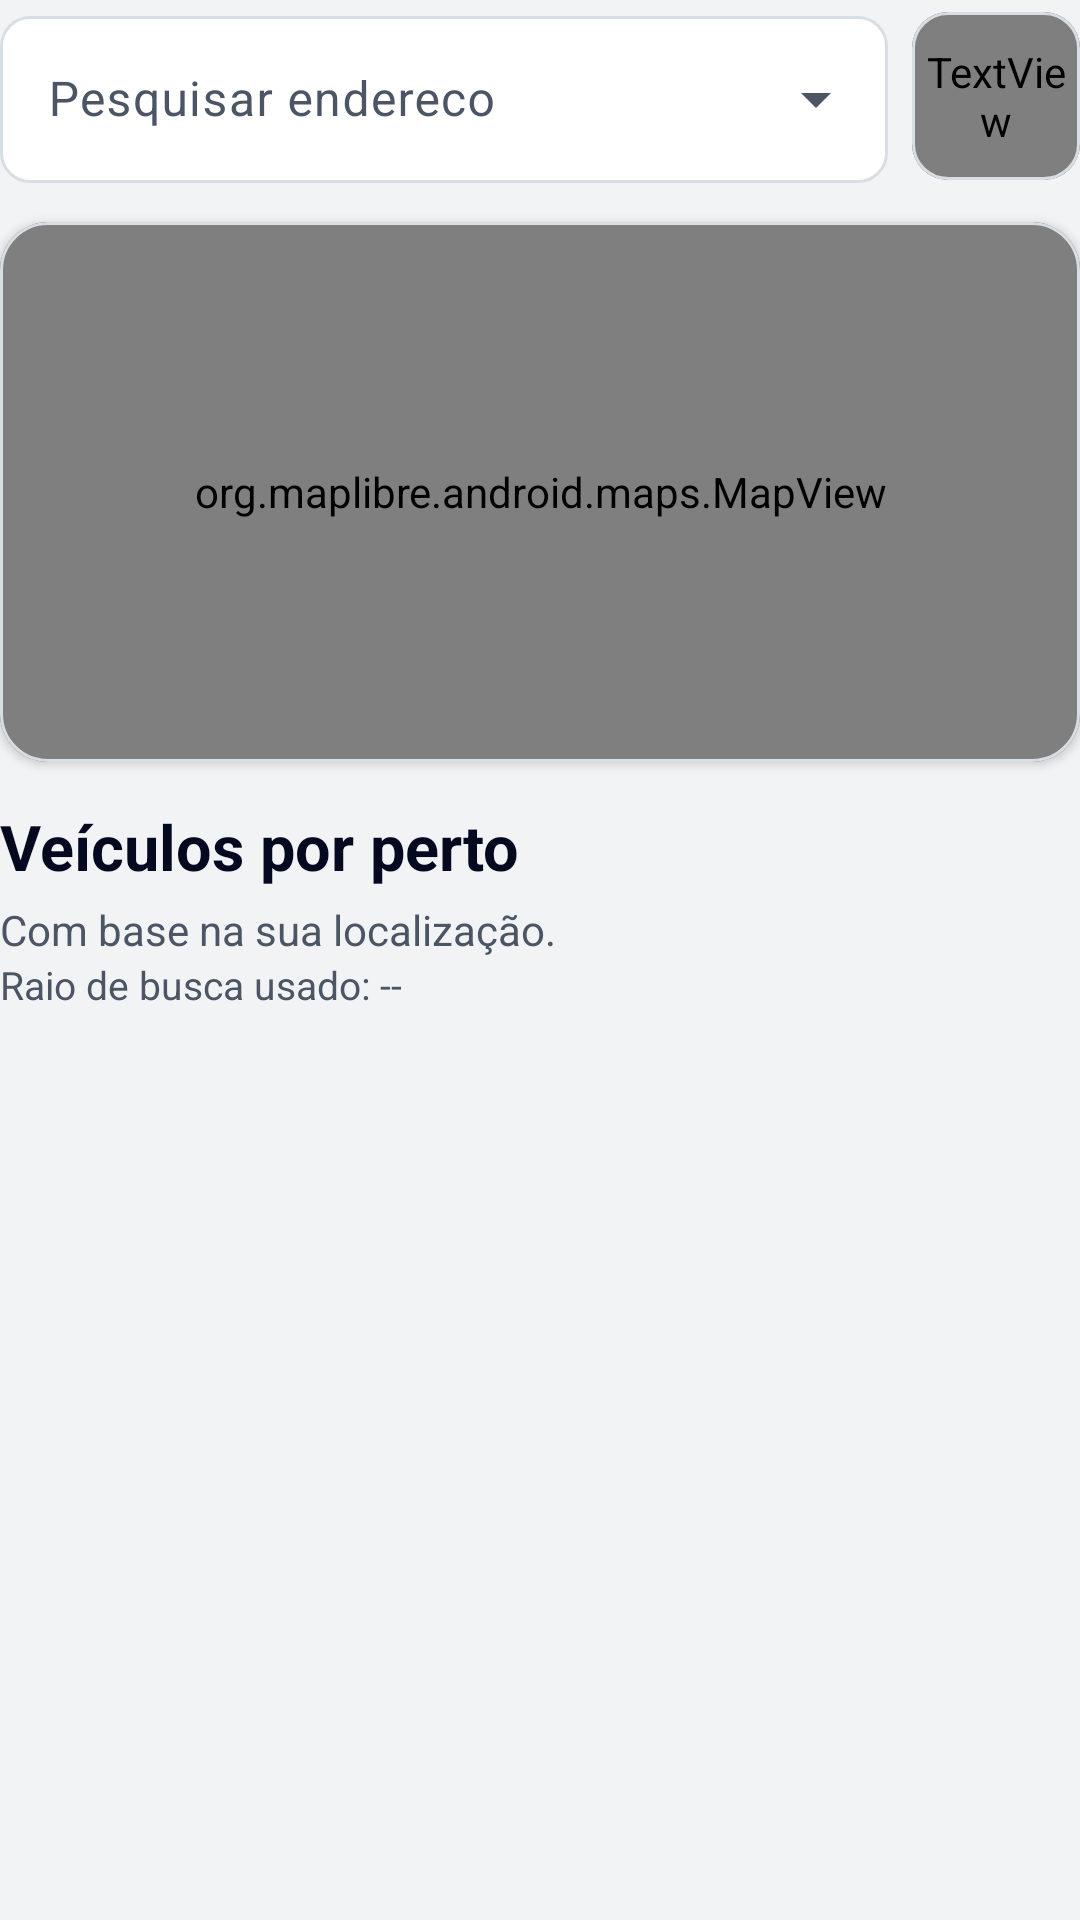

Write the Android layout XML for this screen, with the resource values it uses.
<!-- AndroidManifest.xml: application theme Theme.Kotlinproject -->
<!-- res/layout/fragment_renter_home.xml -->
<?xml version="1.0" encoding="utf-8"?>
<androidx.core.widget.NestedScrollView xmlns:android="http://schemas.android.com/apk/res/android"
    xmlns:app="http://schemas.android.com/apk/res-auto"
    xmlns:tools="http://schemas.android.com/tools"
    android:layout_width="match_parent"
    android:layout_height="match_parent"
    android:fillViewport="true">

    <LinearLayout
        android:layout_width="match_parent"
        android:layout_height="wrap_content"
        android:orientation="vertical"
        android:paddingBottom="12dp">

        <LinearLayout
            android:id="@+id/renterLocationSearchRow"
            android:layout_width="match_parent"
            android:layout_height="64dp"
            android:gravity="center_vertical"
            android:orientation="horizontal">

            <com.google.android.material.textfield.TextInputLayout
                android:id="@+id/renterLocationSearchLayout"
                style="@style/AppTextInputDropdown"
                android:layout_width="0dp"
                android:layout_height="match_parent"
                android:layout_weight="1"
                android:hint="@string/hint_search_address"
                app:boxBackgroundColor="?attr/colorSurface">

                <com.google.android.material.textfield.MaterialAutoCompleteTextView
                    android:id="@+id/renterLocationSearchInput"
                    android:layout_width="match_parent"
                    android:layout_height="wrap_content"
                    android:imeOptions="actionSearch"
                    android:inputType="text" />

            </com.google.android.material.textfield.TextInputLayout>

            <com.google.android.material.card.MaterialCardView
                android:id="@+id/btnRenterUseCurrentLocation"
                android:layout_width="56dp"
                android:layout_height="56dp"
                android:layout_gravity="center_vertical"
                android:layout_marginStart="8dp"
                android:clickable="true"
                android:contentDescription="@string/renter_home_use_current_location"
                android:focusable="true"
                app:cardBackgroundColor="?attr/colorSurface"
                app:cardCornerRadius="12dp"
                app:strokeColor="?attr/borderLight"
                app:strokeWidth="1dp">

                <TextView
                    android:layout_width="match_parent"
                    android:layout_height="match_parent"
                    android:fontFamily="@font/material_symbols_rounded"
                    android:gravity="center"
                    android:text="my_location"
                    android:textColor="?attr/textPrimary"
                    android:textSize="22sp" />

            </com.google.android.material.card.MaterialCardView>
        </LinearLayout>

        <com.google.android.material.card.MaterialCardView
            android:id="@+id/cardRenterMapPreview"
            android:layout_width="match_parent"
            android:layout_height="180dp"
            android:layout_marginTop="10dp"
            android:clickable="true"
            android:focusable="true"
            android:foreground="?attr/selectableItemBackground"
            app:cardCornerRadius="16dp"
            app:cardElevation="2dp"
            app:strokeColor="?attr/borderLight"
            app:strokeWidth="1dp">

            <FrameLayout
                android:layout_width="match_parent"
                android:layout_height="match_parent">

                <FrameLayout
                    android:id="@+id/renterHomeMapContainer"
                    android:layout_width="match_parent"
                    android:layout_height="match_parent">

                    <org.maplibre.android.maps.MapView
                        android:id="@+id/renterHomeMapView"
                        android:layout_width="match_parent"
                        android:layout_height="match_parent" />

                </FrameLayout>

                <View
                    android:id="@+id/mapCardTouchOverlay"
                    android:layout_width="match_parent"
                    android:layout_height="match_parent"
                    android:background="@android:color/transparent"
                    android:clickable="true"
                    android:focusable="true" />

            </FrameLayout>
        </com.google.android.material.card.MaterialCardView>

        <LinearLayout
            android:layout_width="match_parent"
            android:layout_height="wrap_content"
            android:layout_marginTop="14dp"
            android:orientation="vertical">

            <TextView
                android:layout_width="wrap_content"
                android:layout_height="wrap_content"
                android:text="@string/renter_home_nearby_section_title"
                android:textColor="?attr/textPrimary"
                android:textSize="21sp"
                android:textStyle="bold" />

            <TextView
                android:layout_width="wrap_content"
                android:layout_height="wrap_content"
                android:layout_marginTop="4dp"
                android:text="@string/renter_home_nearby_section_subtitle"
                android:textColor="?attr/textSecondary"
                android:textSize="14sp" />

            <TextView
                android:id="@+id/tvNearbySearchRadius"
                android:layout_width="match_parent"
                android:layout_height="wrap_content"
                android:text="@string/renter_home_nearby_search_radius_placeholder"
                android:textColor="?attr/textSecondary"
                android:textSize="13sp" />

        </LinearLayout>

        <TextView
            android:id="@+id/tvNearbyVehiclesEmpty"
            android:layout_width="match_parent"
            android:layout_height="wrap_content"
            android:layout_marginTop="10dp"
            android:text="@string/renter_home_nearby_empty_state"
            android:textColor="?attr/textSecondary"
            android:textSize="13sp"
            android:visibility="gone" />

        <FrameLayout
            android:id="@+id/nearbyVehiclesContentContainer"
            android:layout_width="match_parent"
            android:layout_height="wrap_content"
            android:layout_marginTop="4dp"
            android:clipToPadding="false">

            <androidx.recyclerview.widget.RecyclerView
                android:id="@+id/rvNearbyVehicles"
                android:layout_width="match_parent"
                android:layout_height="wrap_content"
                android:clipToPadding="false"
                android:nestedScrollingEnabled="false"
                android:paddingBottom="12dp"
                tools:listitem="@layout/item_provider_vehicle_card" />

            <LinearLayout
                android:id="@+id/nearbyVehiclesSkeletonContainer"
                android:layout_width="match_parent"
                android:layout_height="wrap_content"
                android:orientation="vertical"
                android:visibility="gone">

                <include layout="@layout/item_provider_vehicle_card_skeleton" />

                <include layout="@layout/item_provider_vehicle_card_skeleton" />

                <include layout="@layout/item_provider_vehicle_card_skeleton" />
            </LinearLayout>

        </FrameLayout>

        <View
            android:layout_width="match_parent"
            android:layout_height="@dimen/renter_home_list_bottom_spacer"
            android:importantForAccessibility="no" />

    </LinearLayout>

</androidx.core.widget.NestedScrollView>
<!-- res/layout/item_provider_vehicle_card.xml (included above) -->
<?xml version="1.0" encoding="utf-8"?>
<com.google.android.material.card.MaterialCardView xmlns:android="http://schemas.android.com/apk/res/android"
    xmlns:app="http://schemas.android.com/apk/res-auto"
    xmlns:tools="http://schemas.android.com/tools"
    android:layout_width="match_parent"
    android:layout_height="wrap_content"
    android:layout_marginTop="10dp"
    android:clickable="true"
    android:focusable="true"
    android:foreground="?attr/selectableItemBackground"
    app:cardCornerRadius="14dp"
    app:cardElevation="1dp"
    app:strokeColor="?attr/borderLight"
    app:strokeWidth="1dp">

    <LinearLayout
        android:layout_width="match_parent"
        android:layout_height="wrap_content"
        android:orientation="horizontal"
        android:gravity="center_vertical"
        android:padding="14dp">

        <com.google.android.material.card.MaterialCardView
            android:layout_width="88dp"
            android:layout_height="88dp"
            app:cardCornerRadius="10dp"
            app:cardElevation="0dp"
            app:strokeWidth="0dp">

            <ImageView
                android:id="@+id/ivVehicleThumb"
                android:layout_width="88dp"
                android:layout_height="88dp"
                android:contentDescription="@string/provider_vehicle_thumbnail_content_description"
                android:scaleType="centerCrop"
                tools:src="@drawable/car_sedan" />
        </com.google.android.material.card.MaterialCardView>

        <LinearLayout
            android:layout_width="0dp"
            android:layout_height="wrap_content"
            android:layout_weight="1"
            android:layout_marginStart="12dp"
            android:orientation="vertical">

            <TextView
                android:id="@+id/tvVehicleTitle"
                android:layout_width="match_parent"
                android:layout_height="wrap_content"
                android:textColor="?attr/textPrimary"
                android:textSize="16sp"
                android:textStyle="bold" />

            <TextView
                android:id="@+id/tvVehiclePlate"
                android:layout_width="match_parent"
                android:layout_height="wrap_content"
                android:layout_marginTop="4dp"
                android:textColor="?attr/textSecondary"
                android:textSize="13sp" />

            <TextView
                android:id="@+id/tvVehicleUpdatedAt"
                android:layout_width="match_parent"
                android:layout_height="wrap_content"
                android:layout_marginTop="2dp"
                android:textColor="?attr/textSecondary"
                android:textSize="12sp" />

            <LinearLayout
                android:layout_width="match_parent"
                android:layout_height="wrap_content"
                android:layout_marginTop="8dp"
                android:gravity="center_vertical"
                android:orientation="horizontal">

                <TextView
                    android:id="@+id/tvVehicleStatus"
                    android:layout_width="wrap_content"
                    android:layout_height="wrap_content"
                    android:background="@drawable/bg_bottom_nav_item_selected"
                    android:paddingStart="10dp"
                    android:paddingTop="4dp"
                    android:paddingEnd="10dp"
                    android:paddingBottom="4dp"
                    android:textColor="?attr/colorOnSecondary"
                    android:textSize="12sp"
                    android:textStyle="bold" />

                <TextView
                    android:id="@+id/tvVehicleSideTag"
                    android:layout_width="wrap_content"
                    android:layout_height="wrap_content"
                    android:layout_marginStart="6dp"
                    android:background="@drawable/bg_tag_primary"
                    android:paddingStart="10dp"
                    android:paddingTop="4dp"
                    android:paddingEnd="10dp"
                    android:paddingBottom="4dp"
                    android:textColor="?attr/colorOnPrimary"
                    android:textSize="12sp"
                    android:textStyle="bold"
                    android:visibility="gone" />
            </LinearLayout>

            <TextView
                android:id="@+id/tvSyncPending"
                android:layout_width="match_parent"
                android:layout_height="wrap_content"
                android:layout_marginTop="6dp"
                android:textColor="?attr/textSecondary"
                android:textSize="12sp"
                android:visibility="gone" />
        </LinearLayout>
    </LinearLayout>
</com.google.android.material.card.MaterialCardView>
<!-- res/layout/item_provider_vehicle_card_skeleton.xml (included above) -->
<?xml version="1.0" encoding="utf-8"?>
<com.google.android.material.card.MaterialCardView xmlns:android="http://schemas.android.com/apk/res/android"
    xmlns:app="http://schemas.android.com/apk/res-auto"
    android:layout_width="match_parent"
    android:layout_height="wrap_content"
    android:layout_marginTop="10dp"
    app:cardCornerRadius="14dp"
    app:cardElevation="1dp"
    app:strokeColor="?attr/borderLight"
    app:strokeWidth="1dp">

    <LinearLayout
        android:layout_width="match_parent"
        android:layout_height="wrap_content"
        android:orientation="vertical"
        android:padding="14dp">

        <View
            android:layout_width="190dp"
            android:layout_height="18dp"
            android:background="@drawable/bg_skeleton_block"
            android:tag="skeleton_block" />

        <View
            android:layout_width="120dp"
            android:layout_height="14dp"
            android:layout_marginTop="8dp"
            android:background="@drawable/bg_skeleton_block"
            android:tag="skeleton_block" />

        <View
            android:layout_width="170dp"
            android:layout_height="12dp"
            android:layout_marginTop="6dp"
            android:background="@drawable/bg_skeleton_block"
            android:tag="skeleton_block" />

        <View
            android:layout_width="82dp"
            android:layout_height="24dp"
            android:layout_marginTop="10dp"
            android:background="@drawable/bg_skeleton_block"
            android:tag="skeleton_block" />

        <View
            android:layout_width="160dp"
            android:layout_height="12dp"
            android:layout_marginTop="8dp"
            android:background="@drawable/bg_skeleton_block"
            android:tag="skeleton_block" />
    </LinearLayout>
</com.google.android.material.card.MaterialCardView>
<!-- resources referenced by this layout -->
<resources>
  <dimen name="renter_home_list_bottom_spacer">112dp</dimen>
  <!-- drawable bg_bottom_nav_item_selected (drawable) -->
  <?xml version="1.0" encoding="utf-8"?>
  <shape xmlns:android="http://schemas.android.com/apk/res/android" android:shape="rectangle">
      <solid android:color="?attr/colorSecondary" />
      <corners android:radius="30dp" />
  </shape>
  <!-- drawable bg_skeleton_block (drawable) -->
  <?xml version="1.0" encoding="utf-8"?>
  <shape xmlns:android="http://schemas.android.com/apk/res/android" android:shape="rectangle">
      <solid android:color="?attr/backgroundMuted" />
      <corners android:radius="8dp" />
  </shape>
  <!-- drawable bg_tag_primary (drawable) -->
  <?xml version="1.0" encoding="utf-8"?>
  <shape xmlns:android="http://schemas.android.com/apk/res/android" android:shape="rectangle">
      <solid android:color="?attr/colorPrimary" />
      <corners android:radius="30dp" />
  </shape>
  <string name="hint_search_address">Pesquisar endereco</string>
  <string name="provider_vehicle_thumbnail_content_description">Imagem do veiculo</string>
  <string name="renter_home_nearby_empty_state">Nenhum carro disponível encontrado por perto.</string>
  <string name="renter_home_nearby_search_radius_placeholder">Raio de busca usado: --</string>
  <string name="renter_home_nearby_section_subtitle">Com base na sua localização.</string>
  <string name="renter_home_nearby_section_title">Veículos por perto</string>
  <string name="renter_home_use_current_location">Usar localizacao atual</string>
  <style name="AppTextInputDropdown" parent="Widget.Material3.TextInputLayout.OutlinedBox.ExposedDropdownMenu">
          <item name="boxStrokeColor">@color/text_input_stroke_color</item>
          <item name="hintTextColor">@color/text_input_hint_color</item>
          <item name="boxStrokeErrorColor">?attr/error</item>
          <item name="boxStrokeWidth">1dp</item>
          <item name="boxStrokeWidthFocused">2dp</item>
          <item name="boxCornerRadiusTopStart">10dp</item>
          <item name="boxCornerRadiusTopEnd">10dp</item>
          <item name="boxCornerRadiusBottomStart">10dp</item>
          <item name="boxCornerRadiusBottomEnd">10dp</item>
      </style>
  <color name="md_theme_light_primary">#05091F</color>
  <color name="white">#FFFFFF</color>
  <color name="md_theme_light_secondary">#F4E31E</color>
  <color name="black">#000000</color>
  <color name="md_theme_light_accent">#2437A8</color>
  <color name="md_theme_light_error">#D63A3A</color>
  <color name="md_theme_light_appBackground">#F2F3F5</color>
  <color name="md_theme_light_textPrimary">#05091F</color>
  <color name="md_theme_light_formBackground">#FFFFFF</color>
  <color name="md_theme_light_backgroundMuted">#ECEEF1</color>
  <color name="md_theme_light_textSecondary">#4B5563</color>
  <color name="md_theme_light_borderLight">#D9DEE5</color>
  <color name="md_theme_light_textMuted">#9AA3AF</color>
  <color name="md_theme_light_borderFocus">#C9B700</color>
  <color name="md_theme_light_success">#1B9C5A</color>
  <color name="md_theme_light_warning">#E7A500</color>
  <color name="md_theme_light_info">#2A63FF</color>
  <style name="AppTextInputEdit" parent="Widget.Material3.TextInputEditText.OutlinedBox">
          <item name="android:textColor">?attr/colorOnSurface</item>
          <item name="android:textColorHint">?attr/colorOnSurfaceVariant</item>
      </style>
</resources>
